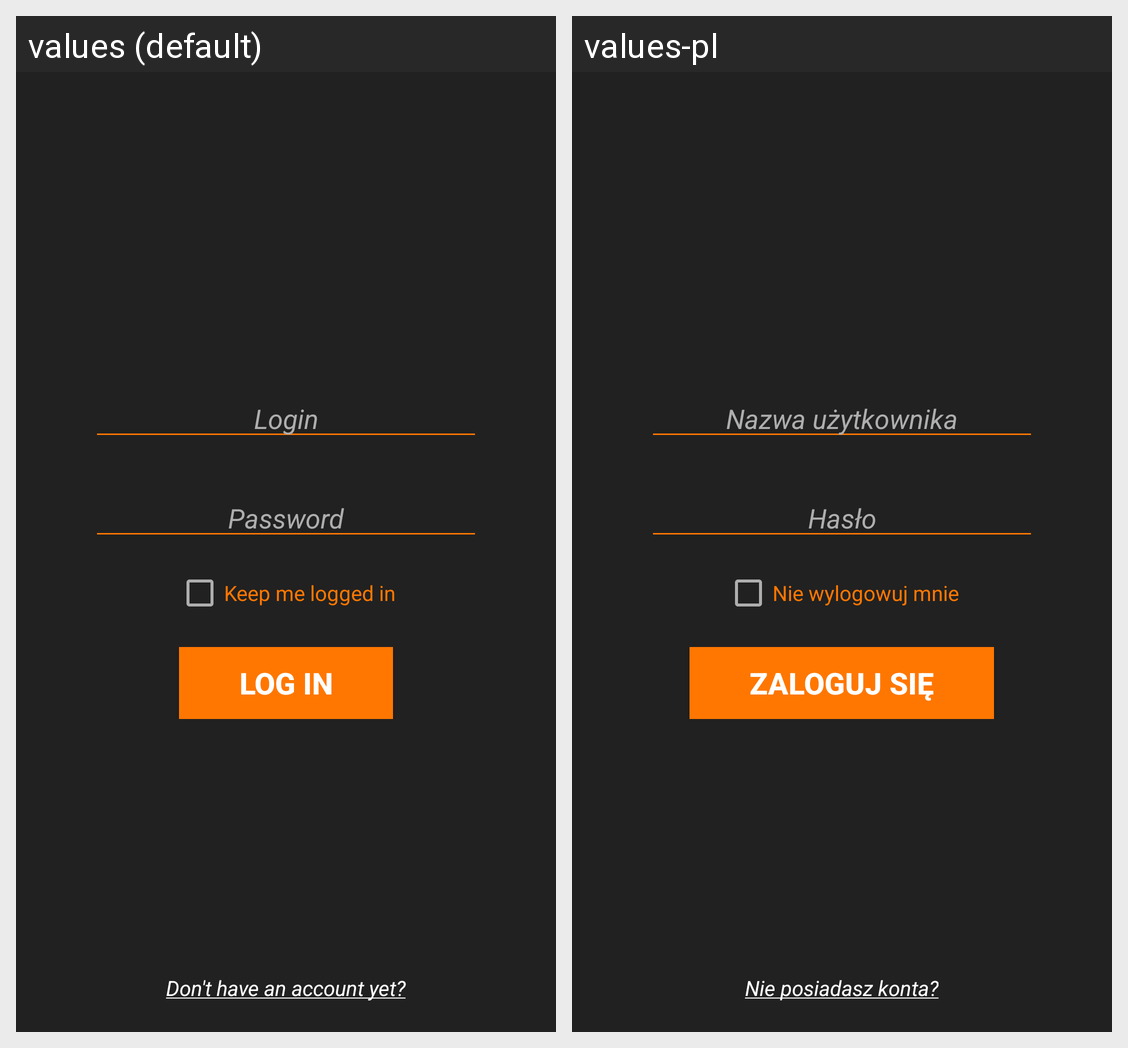

Strings drawn on this Android screen and how each of the app's shown locales translates them:
Android screen res/layout/activity_login.xml rendered under 2 locales, left to right: values (default), values-pl. Device: Nexus 5 (rendered at 1080×1920; each locale shown at half size, 540×960, under a caption strip naming it); theme AppTheme.
Strings drawn on this screen, with the default value and each locale's value (text and hints the layout hard-codes, and strings that could not be matched under every locale, appear in the picture but are not listed):

login
  values: Login
  values-pl: Nazwa użytkownika

password
  values: Password
  values-pl: Hasło

login_btn
  values: Log in
  values-pl: Zaloguj się

keep_me_logged_in
  values: Keep me logged in
  values-pl: Nie wylogowuj mnie

register
  values: Don't have an account yet?
  values-pl: Nie posiadasz konta?
